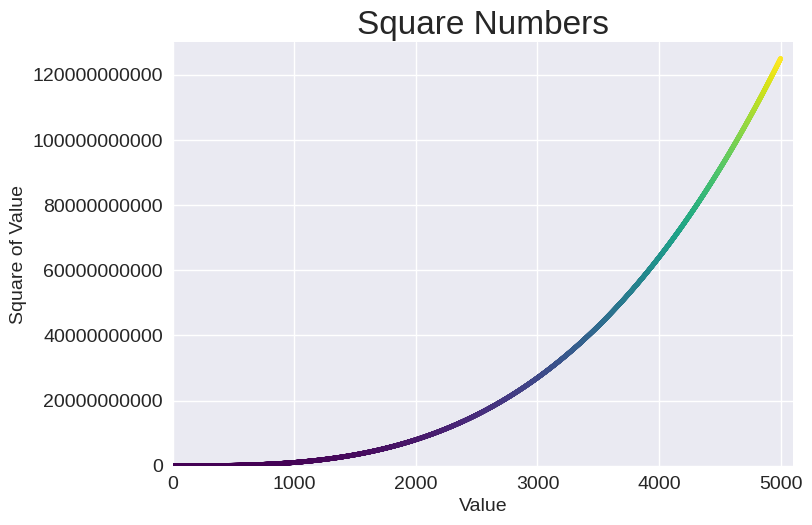

Write the Python code that produced this figure.
import matplotlib.pyplot as plt

x_values = range(1, 5001)
y_values = [x**3 for x in x_values]

plt.style.use('seaborn-v0_8')
fig, ax = plt.subplots()
ax.scatter(x_values, y_values, c=y_values, cmap=plt.cm.viridis, s=10)

# Set chart title and label axes.
ax.set_title("Square Numbers", fontsize=24)
ax.set_xlabel("Value", fontsize=14)
ax.set_ylabel("Square of Value", fontsize=14)
# Set size of tick labels.
ax.tick_params(axis='both', which='major', labelsize=14)

# Don't show scientific notation on y-axis
ax.ticklabel_format(style='plain')

ax.axis([0, 5100, 0, 130000000000])

plt.show()